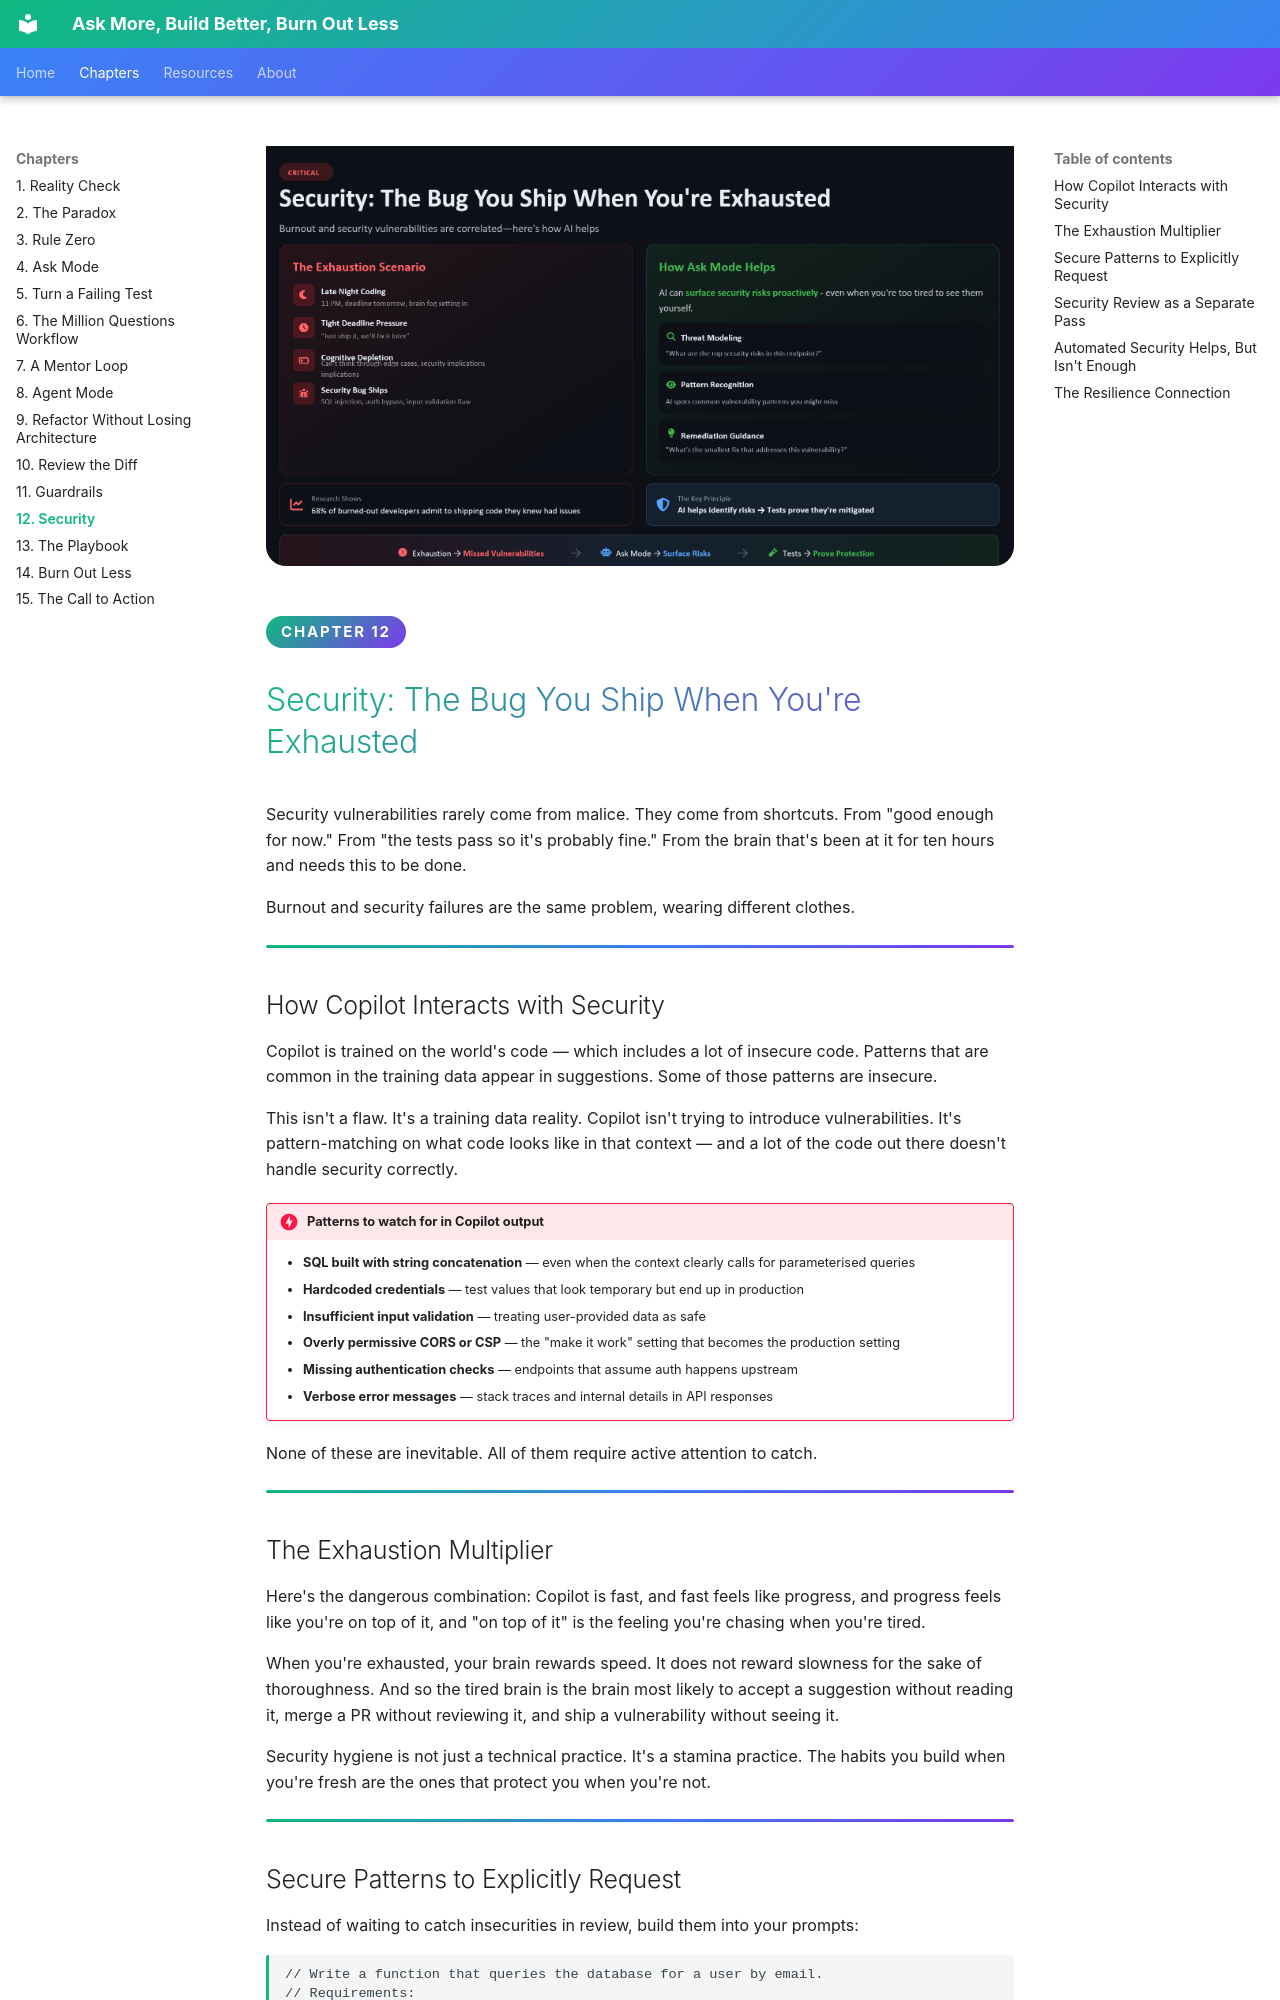

repository: codess-aus/AskBuildBurn · page: chapters/12-security/index.html · generator: mkdocs

<div class="hero">
  <img src="../../images/12.png" alt="Security: The Bug You Ship When You're Exhausted — how late-night deadline pressure and cognitive depletion lead to missed vulnerabilities, and how Ask Mode surfaces security risks proactively" loading="lazy" />
</div>

<span class="chapter-badge">Chapter 12</span>

# Security: The Bug You Ship When You're Exhausted

Security vulnerabilities rarely come from malice. They come from shortcuts. From "good enough for now." From "the tests pass so it's probably fine." From the brain that's been at it for ten hours and needs this to be done.

Burnout and security failures are the same problem, wearing different clothes.

---

## How Copilot Interacts with Security

Copilot is trained on the world's code — which includes a lot of insecure code. Patterns that are common in the training data appear in suggestions. Some of those patterns are insecure.

This isn't a flaw. It's a training data reality. Copilot isn't trying to introduce vulnerabilities. It's pattern-matching on what code looks like in that context — and a lot of the code out there doesn't handle security correctly.

!!! danger "Patterns to watch for in Copilot output"
    - **SQL built with string concatenation** — even when the context clearly calls for parameterised queries
    - **Hardcoded credentials** — test values that look temporary but end up in production
    - **Insufficient input validation** — treating user-provided data as safe
    - **Overly permissive CORS or CSP** — the "make it work" setting that becomes the production setting
    - **Missing authentication checks** — endpoints that assume auth happens upstream
    - **Verbose error messages** — stack traces and internal details in API responses

None of these are inevitable. All of them require active attention to catch.

---

## The Exhaustion Multiplier

Here's the dangerous combination: Copilot is fast, and fast feels like progress, and progress feels like you're on top of it, and "on top of it" is the feeling you're chasing when you're tired.

When you're exhausted, your brain rewards speed. It does not reward slowness for the sake of thoroughness. And so the tired brain is the brain most likely to accept a suggestion without reading it, merge a PR without reviewing it, and ship a vulnerability without seeing it.

Security hygiene is not just a technical practice. It's a stamina practice. The habits you build when you're fresh are the ones that protect you when you're not.

---
